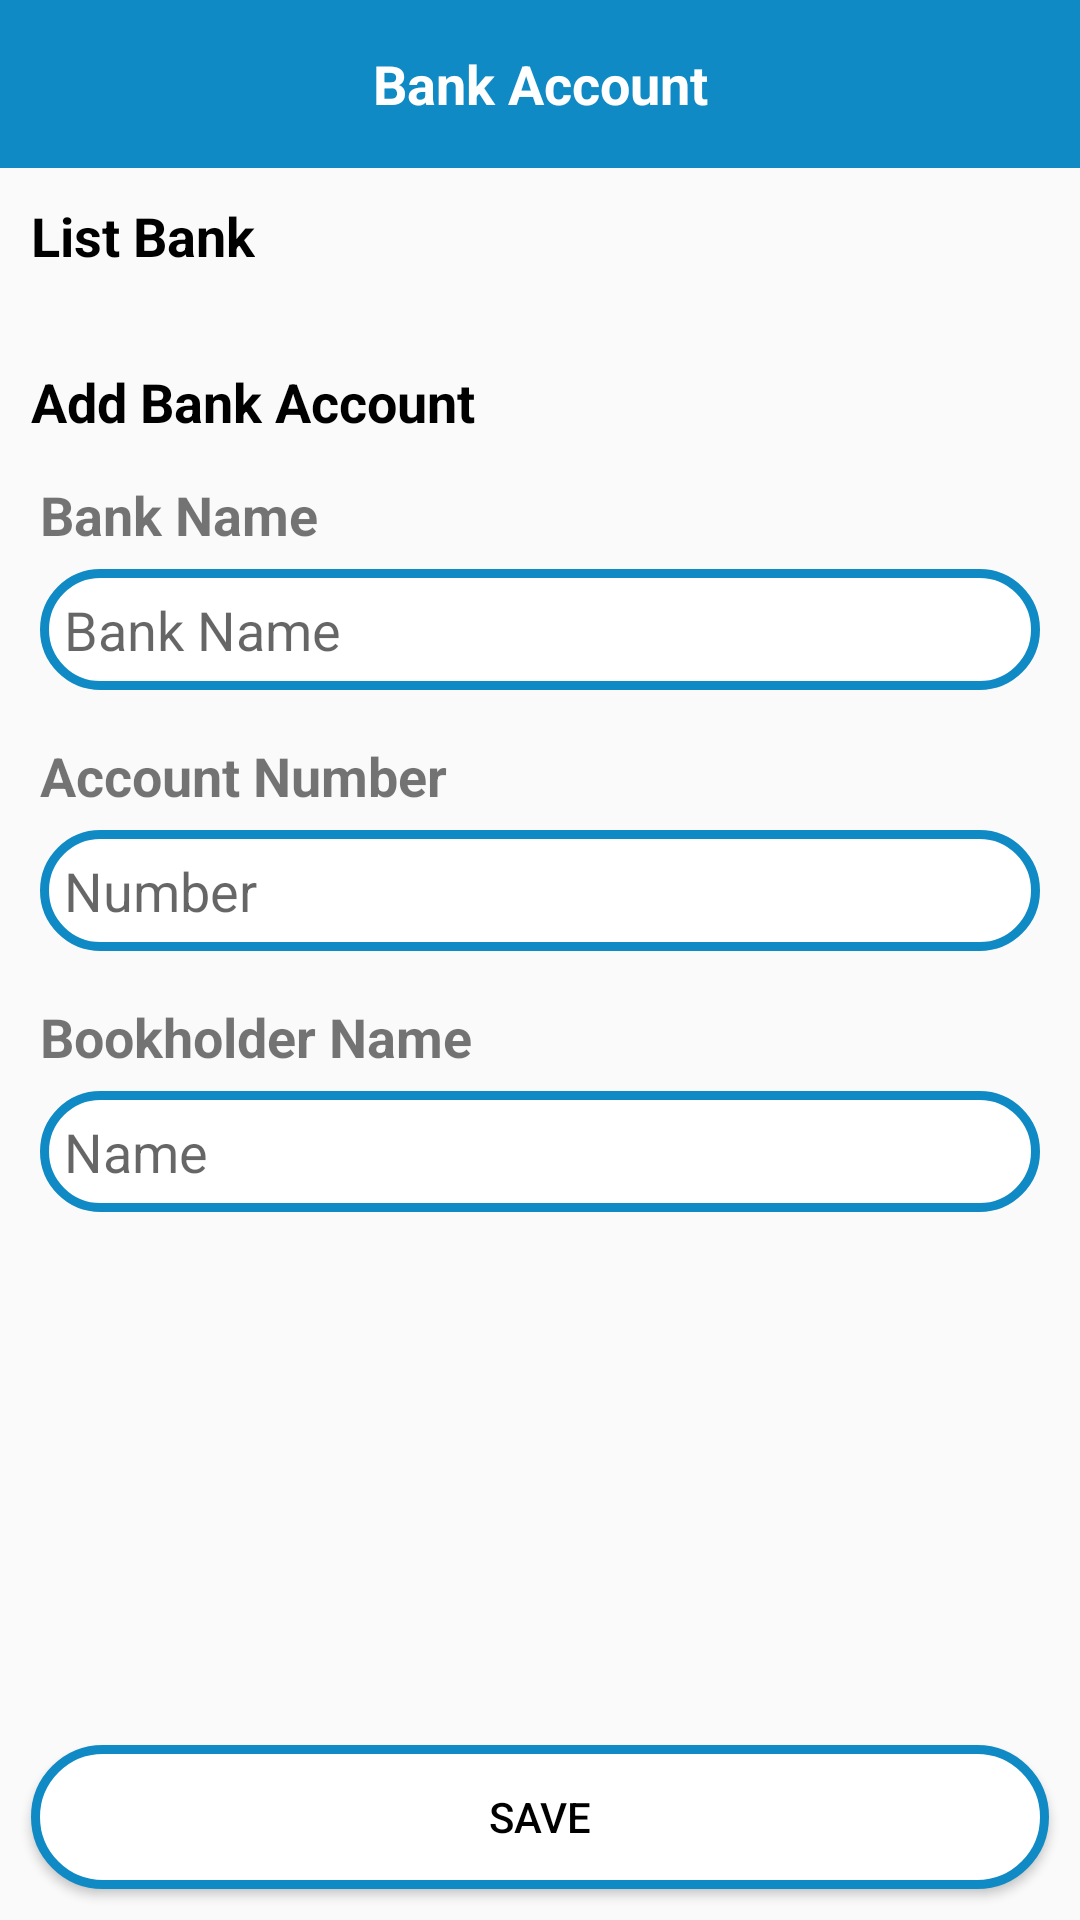

Write the Android layout XML for this screen, with the resource values it uses.
<!-- AndroidManifest.xml: application theme Theme.Kuda -->
<!-- res/layout/activity_setting_bank_account.xml -->
<?xml version="1.0" encoding="utf-8"?>
<RelativeLayout xmlns:android="http://schemas.android.com/apk/res/android"
    xmlns:app="http://schemas.android.com/apk/res-auto"
    xmlns:tools="http://schemas.android.com/tools"
    android:layout_width="match_parent"
    android:layout_height="match_parent"
    android:background="@drawable/back_blue"
    android:orientation="vertical"
    tools:context="com.kuda.SettingBankAccountActivity">

    <androidx.appcompat.widget.Toolbar
        android:id="@+id/toolbar"
        android:layout_width="match_parent"
        android:layout_height="wrap_content"
        android:background="?attr/colorPrimary"
        android:minHeight="?attr/actionBarSize" />

    <TextView
        android:id="@+id/Title"
        android:layout_width="match_parent"
        android:layout_height="wrap_content"
        android:layout_alignBottom="@+id/toolbar"
        android:layout_alignParentStart="true"
        android:layout_alignParentTop="true"
        android:layout_alignParentEnd="true"
        android:layout_centerHorizontal="true"
        android:gravity="center"
        android:text="Bank Account"
        android:textColor="#ffff"
        android:textSize="18sp"
        android:textStyle="bold" />

    <TextView
        android:id="@+id/bankTr"
        android:layout_width="wrap_content"
        android:layout_height="wrap_content"
        android:layout_below="@id/toolbar"
        android:layout_marginStart="5pt"
        android:layout_marginTop="5pt"
        android:layout_marginEnd="5pt"
        android:layout_marginBottom="5pt"
        android:text="List Bank"
        android:textColor="#000000"
        android:textSize="18sp"
        android:textStyle="bold" />

    <ListView
        android:id="@+id/listBank"
        android:layout_width="match_parent"
        android:layout_height="wrap_content"
        android:layout_below="@+id/bankTr"
        android:layout_alignParentStart="true"
        android:layout_alignParentEnd="true"
        android:layout_marginStart="5pt"
        android:layout_marginEnd="5pt"
        android:layout_marginBottom="5pt" />

    <TextView
        android:id="@+id/addBank"
        android:layout_width="wrap_content"
        android:layout_height="wrap_content"
        android:layout_margin="5pt"
        android:text="Add Bank Account"
        android:layout_below="@id/listBank"
        android:textColor="#000000"
        android:textSize="18sp"
        android:textStyle="bold" />

    <RelativeLayout
        android:id="@+id/cont1"
        android:layout_width="wrap_content"
        android:layout_height="wrap_content"
        android:layout_below="@id/addBank"
        android:layout_marginStart="5pt"
        android:layout_marginEnd="5pt"
        android:layout_marginBottom="5pt">

        <TextView
            android:id="@+id/bankName"
            android:layout_width="wrap_content"
            android:layout_height="wrap_content"
            android:layout_alignParentStart="true"
            android:layout_gravity="center_vertical"
            android:layout_marginStart="3sp"
            android:layout_marginTop="3sp"
            android:layout_marginEnd="3sp"
            android:layout_marginBottom="3sp"
            android:text="Bank Name"
            android:textSize="18sp"
            android:textStyle="bold" />

        <EditText
            android:id="@+id/editBankName"
            android:layout_width="match_parent"
            android:layout_height="wrap_content"
            android:layout_below="@id/bankName"
            android:layout_alignParentEnd="true"
            android:padding="8sp"
            android:layout_marginStart="3sp"
            android:layout_marginTop="3sp"
            android:layout_marginEnd="3sp"
            android:layout_marginBottom="3sp"
            android:background="@drawable/border"
            android:ems="10"
            android:gravity="start"
            android:hint="Bank Name"
            android:inputType="textPersonName" />
    </RelativeLayout>

    <RelativeLayout
        android:id="@+id/cont2"
        android:layout_width="wrap_content"
        android:layout_height="wrap_content"
        android:layout_below="@id/cont1"
        android:layout_marginStart="5pt"
        android:layout_marginEnd="5pt"
        android:layout_marginBottom="5pt">

        <TextView
            android:id="@+id/accNum"
            android:layout_width="wrap_content"
            android:layout_height="wrap_content"
            android:layout_alignParentStart="true"
            android:layout_gravity="center_vertical"
            android:layout_marginStart="3sp"
            android:layout_marginTop="3sp"
            android:layout_marginEnd="3sp"
            android:layout_marginBottom="3sp"
            android:text="Account Number"
            android:textSize="18sp"
            android:textStyle="bold" />

        <EditText
            android:id="@+id/editAccNum"
            android:layout_width="match_parent"
            android:layout_height="wrap_content"
            android:layout_below="@id/accNum"
            android:layout_alignParentEnd="true"
            android:layout_marginStart="3sp"
            android:layout_marginTop="3sp"
            android:layout_marginEnd="3sp"
            android:layout_marginBottom="3sp"
            android:background="@drawable/border"
            android:padding="8sp"
            android:ems="10"
            android:gravity="start"
            android:hint="Number"
            android:inputType="number" />
    </RelativeLayout>

    <RelativeLayout
        android:id="@+id/cont3"
        android:layout_width="wrap_content"
        android:layout_height="wrap_content"
        android:layout_below="@id/cont2"
        android:layout_marginStart="5pt"
        android:layout_marginEnd="5pt"
        android:layout_marginBottom="5pt">

        <TextView
            android:id="@+id/bookHolder"
            android:layout_width="wrap_content"
            android:layout_height="wrap_content"
            android:layout_alignParentStart="true"
            android:layout_gravity="center_vertical"
            android:layout_marginStart="3sp"
            android:layout_marginTop="3sp"
            android:layout_marginEnd="3sp"
            android:layout_marginBottom="3sp"
            android:text="Bookholder Name"
            android:textSize="18sp"
            android:textStyle="bold" />

        <EditText
            android:id="@+id/editBookHold"
            android:padding="8sp"
            android:layout_width="match_parent"
            android:layout_height="wrap_content"
            android:layout_below="@id/bookHolder"
            android:layout_alignParentEnd="true"
            android:layout_marginStart="3sp"
            android:layout_marginTop="3sp"
            android:layout_marginEnd="3sp"
            android:layout_marginBottom="3sp"
            android:background="@drawable/border"
            android:ems="10"
            android:gravity="start"
            android:hint="Name"
            android:inputType="number" />
    </RelativeLayout>
    <Button
        android:id="@+id/saveButt"
        android:layout_width="wrap_content"
        android:layout_height="wrap_content"
        android:layout_alignParentStart="true"
        android:layout_alignParentEnd="true"
        android:layout_alignParentBottom="true"
        android:layout_margin="5pt"
        android:onClick="onSave"
        android:background="@drawable/border"
        android:textColor="@color/bg_tab_text_color"
        android:text="Save" />
</RelativeLayout>
<!-- resources referenced by this layout -->
<resources>
  <!-- drawable border (drawable) -->
  <?xml version="1.0" encoding="utf-8"?>
  <shape xmlns:android="http://schemas.android.com/apk/res/android" android:shape="rectangle" >
      <solid android:color="@android:color/white" />
      <stroke android:width="3dp" android:color="@color/navy"/>
      <corners android:radius="180dp"/>
      <padding android:left="2dp" android:top="2dp" android:right="2dp" android:bottom="2dp" />
  </shape>
  <style name="Theme.Kuda" parent="Theme.AppCompat.Light.NoActionBar">
          
          <item name="colorPrimary">@color/navy</item>
          <item name="colorPrimaryVariant">@color/biru</item>
          <item name="colorOnPrimary">@color/whitey</item>
          
          <item name="colorSecondary">@color/birmud</item>
          <item name="colorSecondaryVariant">@color/abu</item>
          <item name="colorOnSecondary">@color/birtu</item>
          
          <item name="android:statusBarColor" tools:targetApi="l">?attr/colorPrimaryVariant</item>
          
      </style>
  <color name="navy">#108AC4</color>
  <color name="biru">#3F72AF</color>
  <color name="whitey">#F9F7F7</color>
  <color name="birmud">#BAEFFA</color>
  <color name="abu">#DBE2EF</color>
  <color name="birtu">#3F72AF</color>
</resources>
